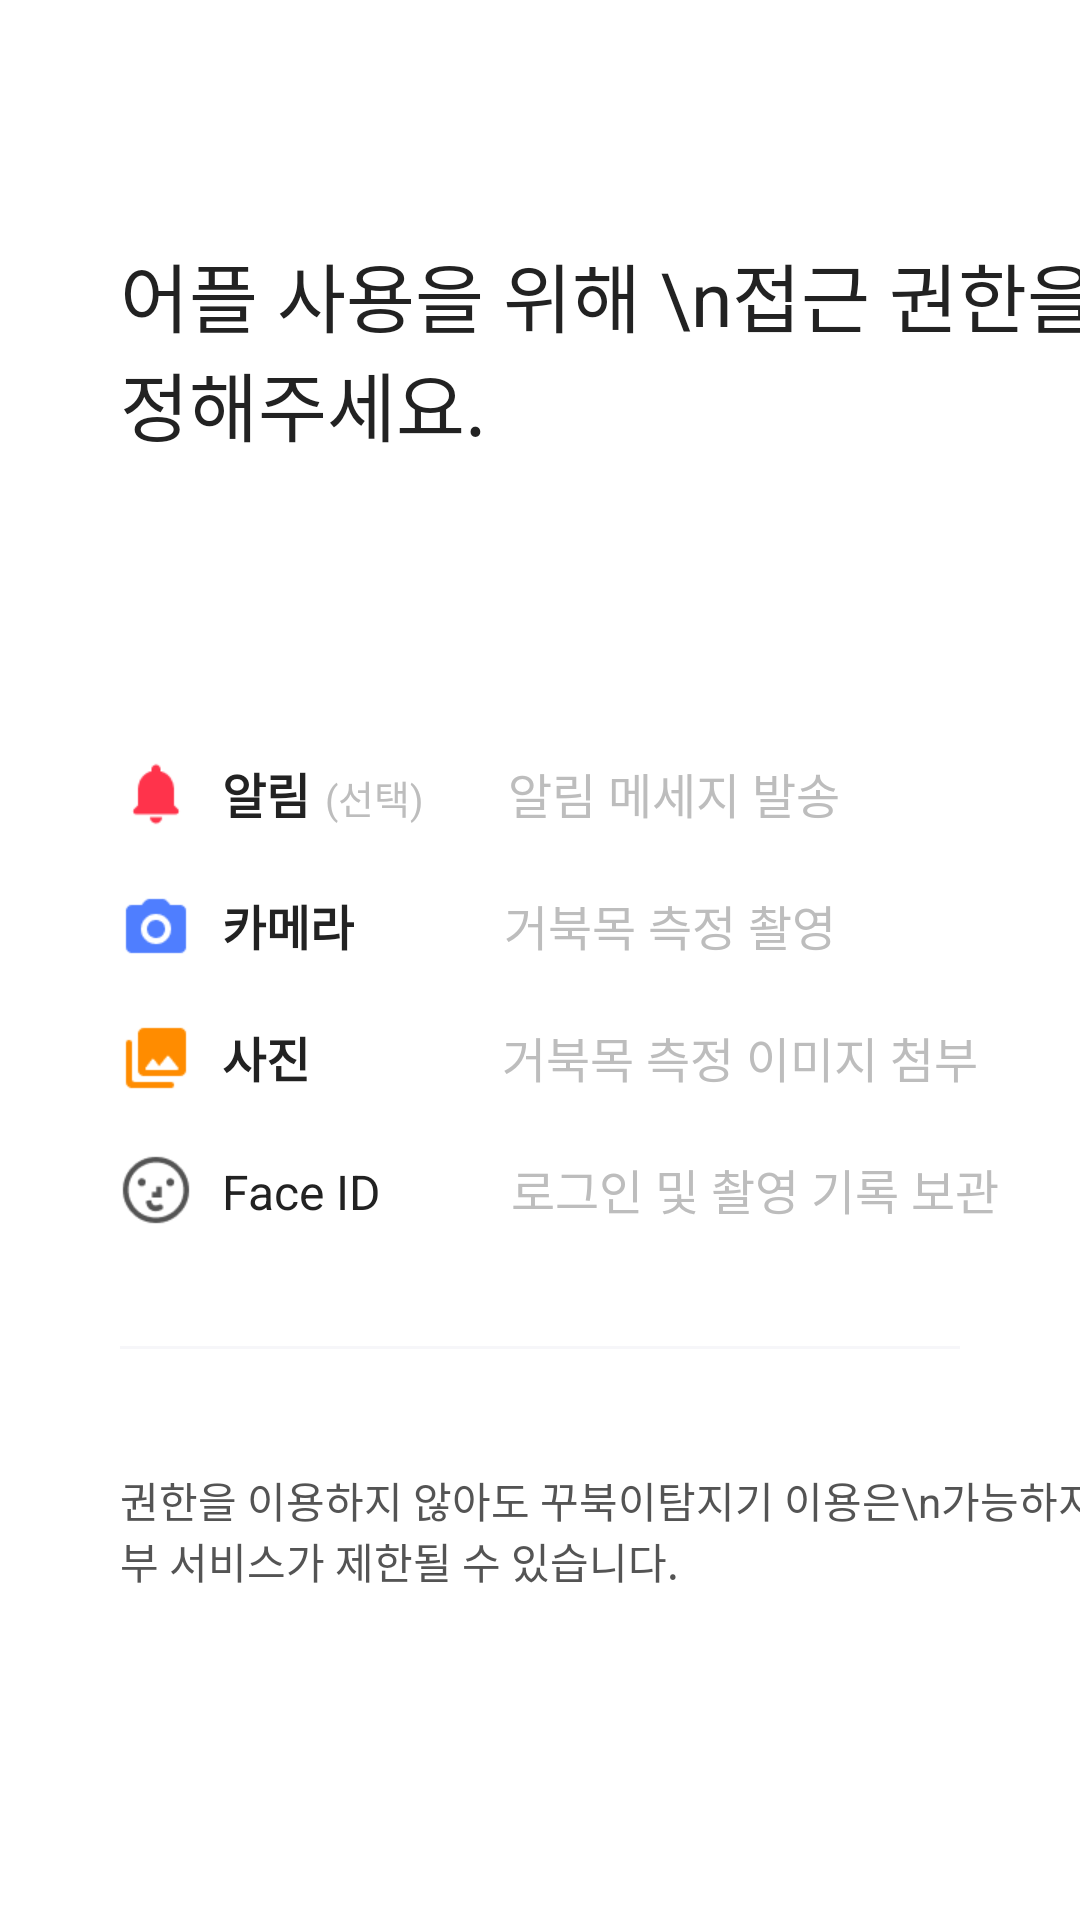

Layout XML and referenced resources for this Android screen:
<!-- AndroidManifest.xml: application theme Theme.NeckDetector -->
<!-- res/layout/activity_permission.xml -->
<?xml version="1.0" encoding="utf-8"?>
<androidx.constraintlayout.widget.ConstraintLayout xmlns:android="http://schemas.android.com/apk/res/android"
    xmlns:app="http://schemas.android.com/apk/res-auto"
    xmlns:tools="http://schemas.android.com/tools"
    android:layout_width="match_parent"
    android:layout_height="match_parent"
    android:background="@color/white"
    tools:context=".ui.activity.PermissionActivity">

    <TextView
        android:id="@+id/mainTV"
        android:layout_width="wrap_content"
        android:layout_height="wrap_content"
        android:layout_marginStart="40dp"
        android:layout_marginTop="80dp"
        android:text="어플 사용을 위해 \n접근 권한을 설정해주세요."
        android:textColor="@color/gray22"
        android:textSize="25sp"
        app:layout_constraintStart_toStartOf="parent"
        app:layout_constraintTop_toTopOf="parent" />

    <LinearLayout
        android:id="@+id/ringLL"
        android:layout_width="wrap_content"
        android:layout_height="wrap_content"
        android:layout_marginStart="40dp"
        android:layout_marginTop="100dp"
        android:orientation="horizontal"
        app:layout_constraintStart_toStartOf="parent"
        app:layout_constraintTop_toBottomOf="@id/mainTV">

        <ImageView
            android:layout_width="24dp"
            android:layout_height="24dp"
            android:background="@drawable/ring" />

        <TextView
            android:layout_width="wrap_content"
            android:layout_height="wrap_content"
            android:layout_marginStart="10dp"
            android:text="알림"
            android:textColor="@color/gray22"
            android:textSize="16sp"
            android:textStyle="bold" />

        <TextView
            android:layout_width="wrap_content"
            android:layout_height="wrap_content"
            android:layout_marginStart="5dp"
            android:text="(선택)"
            android:textColor="@color/graybd"
            android:textSize="13sp" />

        <TextView
            android:layout_width="wrap_content"
            android:layout_height="wrap_content"
            android:layout_marginStart="28dp"
            android:text="알림 메세지 발송"
            android:textColor="@color/graybd"
            android:textSize="16sp" />


    </LinearLayout>

    <LinearLayout
        android:id="@+id/cameraLL"
        android:layout_width="wrap_content"
        android:layout_height="wrap_content"
        android:layout_marginStart="40dp"
        android:layout_marginTop="20dp"
        android:orientation="horizontal"
        app:layout_constraintStart_toStartOf="parent"
        app:layout_constraintTop_toBottomOf="@id/ringLL">

        <ImageView
            android:layout_width="24dp"
            android:layout_height="24dp"
            android:background="@drawable/camera" />

        <TextView
            android:layout_width="wrap_content"
            android:layout_height="wrap_content"
            android:layout_marginStart="10dp"
            android:text="카메라"
            android:textColor="@color/gray22"
            android:textSize="16sp"
            android:textStyle="bold" />


        <TextView
            android:layout_width="wrap_content"
            android:layout_height="wrap_content"
            android:layout_marginStart="50dp"
            android:text="거북목 측정 촬영"
            android:textColor="@color/graybd"
            android:textSize="16sp" />


    </LinearLayout>

    <LinearLayout
        android:id="@+id/photoLL"
        android:layout_width="wrap_content"
        android:layout_height="wrap_content"
        android:layout_marginStart="40dp"
        android:layout_marginTop="20dp"
        android:orientation="horizontal"
        app:layout_constraintStart_toStartOf="parent"
        app:layout_constraintTop_toBottomOf="@id/cameraLL">

        <ImageView
            android:layout_width="24dp"
            android:layout_height="24dp"
            android:background="@drawable/photos" />

        <TextView
            android:layout_width="wrap_content"
            android:layout_height="wrap_content"
            android:layout_marginStart="10dp"
            android:text="사진"
            android:textColor="@color/gray22"
            android:textSize="16sp"
            android:textStyle="bold" />


        <TextView
            android:layout_width="wrap_content"
            android:layout_height="wrap_content"
            android:layout_marginStart="64dp"
            android:text="거북목 측정 이미지 첨부"
            android:textColor="@color/graybd"
            android:textSize="16sp" />


    </LinearLayout>

    <LinearLayout
        android:id="@+id/faceLL"
        android:layout_width="wrap_content"
        android:layout_height="wrap_content"
        android:layout_marginStart="40dp"
        android:layout_marginTop="20dp"
        android:orientation="horizontal"
        app:layout_constraintStart_toStartOf="parent"
        app:layout_constraintTop_toBottomOf="@id/photoLL">

        <ImageView
            android:layout_width="24dp"
            android:layout_height="24dp"
            android:background="@drawable/face" />

        <TextView
            android:layout_width="wrap_content"
            android:layout_height="wrap_content"
            android:layout_marginStart="10dp"
            android:text="Face ID"
            android:textColor="@color/gray22"
            android:textSize="16sp" />

        <TextView
            android:layout_width="wrap_content"
            android:layout_height="wrap_content"
            android:layout_marginStart="43dp"
            android:text="로그인 및 촬영 기록 보관"
            android:textColor="@color/graybd"
            android:textSize="16sp" />


    </LinearLayout>

    <View
        android:id="@+id/divider"
        android:layout_width="match_parent"
        android:layout_height="1dp"
        android:layout_marginStart="40dp"
        android:layout_marginTop="40dp"
        android:layout_marginEnd="40dp"
        android:background="@color/grayf6"
        app:layout_constraintEnd_toEndOf="parent"
        app:layout_constraintStart_toStartOf="parent"
        app:layout_constraintTop_toBottomOf="@id/faceLL" />

    <TextView
        android:layout_width="wrap_content"
        android:layout_height="wrap_content"
        android:layout_marginStart="40dp"
        android:layout_marginTop="40dp"
        android:text="권한을 이용하지 않아도 꾸북이탐지기 이용은\n가능하지만 일부 서비스가 제한될 수 있습니다."
        android:textColor="@color/gray54"
        app:layout_constraintStart_toStartOf="parent"
        app:layout_constraintTop_toBottomOf="@id/divider" />


    <androidx.appcompat.widget.AppCompatButton
        android:id="@+id/startButton"
        android:layout_width="match_parent"
        android:layout_height="60dp"
        android:layout_marginStart="30dp"
        android:layout_marginTop="50dp"
        android:layout_marginEnd="30dp"
        android:layout_marginBottom="30dp"
        android:background="@drawable/rect_solid_20dp_green2"
        android:gravity="center"
        android:text="확인"
        android:textColor="@color/white"
        android:textSize="16sp"
        app:layout_constraintBottom_toBottomOf="parent"
        app:layout_constraintEnd_toEndOf="parent"
        app:layout_constraintStart_toStartOf="parent" />


</androidx.constraintlayout.widget.ConstraintLayout>
<!-- resources referenced by this layout -->
<resources>
  <color name="gray22">#222222</color>
  <color name="gray54">#545454</color>
  <color name="graybd">#BDBDBD</color>
  <color name="grayf6">#F6F6F9</color>
  <color name="white">#FFFFFFFF</color>
  <!-- drawable camera: png bitmap (drawable, 4091 bytes) -->
  <!-- drawable face: png bitmap (drawable, 4753 bytes) -->
  <!-- drawable photos: png bitmap (drawable, 3811 bytes) -->
  <!-- drawable ring: png bitmap (drawable, 3779 bytes) -->
  <style name="Theme.NeckDetector" parent="Base.Theme.NeckDetector" />
  <style name="Base.Theme.NeckDetector" parent="Theme.Material3.DayNight.NoActionBar">
  
          <item name="android:statusBarColor">@android:color/white</item>
          <item name="android:windowLightStatusBar">true</item>
  
      </style>
</resources>
